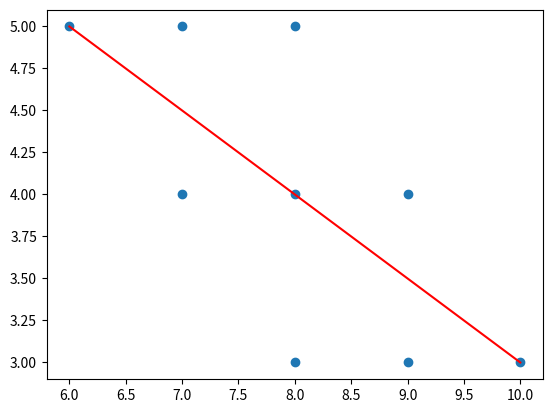

Generate this figure with matplotlib:
import numpy as np
import matplotlib.pyplot as plt

# Generate some sample data
x = np.array([6, 7, 7, 8, 8, 8, 9, 9, 10])
y = np.array([5, 5, 4, 5, 4, 3, 4, 3, 3])

# Fit a straight line to the data
coefficients = np.polyfit(x, y, 1)

# Plot the data and the fitted line
plt.scatter(x, y)
plt.plot(x, np.polyval(coefficients, x), 'r')
plt.show()